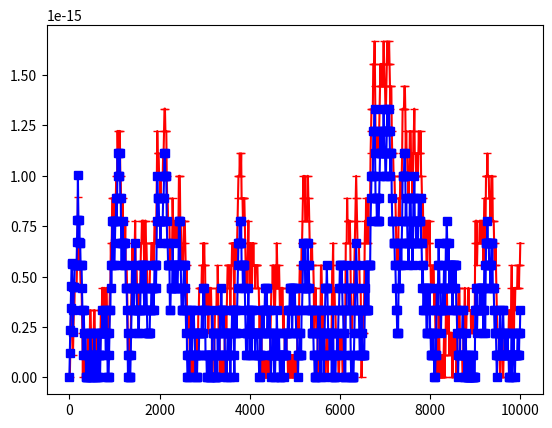

Write Python code to recreate this figure.
import math
from typing import Callable
from matplotlib import pyplot as plt

def b_normal(N: int):
    res=0.0
    for k in range(1, N+1):
        v=1/(k * (k+1))
        res+=v

    return res

def b_telescoping(N: int):
    res=0.0
    for k in range(1, N+1):
        v=1/k - 1/(k+1)
        res+=v

    return res

def b_closed(N: int):
    return N / (N + 1)

def c_normal(N: int):
    res=0.0
    for k in range(1, N+1):
        v=1/(math.sqrt(k**2+1)+k)
        res+=v

    return res

def c_simplified(N: int):
    res=0.0
    for k in range(1, N+1):
        v=math.sqrt(k**2+1)-k
        res+=v

    return res

def main():
    max_val = 10000
    min_val = 10
    step = 10
    x_vals = [1] + list(range(min_val, max_val + 1, step))
    f: Callable[[tuple[float, float]], float] = lambda t: abs(t[0] - t[1]) / abs(t[1])
    theory = [b_closed(n) for n in x_vals]
    funcs=[b_normal, b_telescoping]
    arrs=[[func(n) for n in x_vals] for func in funcs]
    errs=[list(map(f, zip(a, theory))) for a in arrs]

    plt.plot(x_vals, errs[0], color='red', marker='_')
    plt.plot(x_vals, errs[1], color='blue', marker='s')
    plt.show()

if __name__ == '__main__':
    main()
